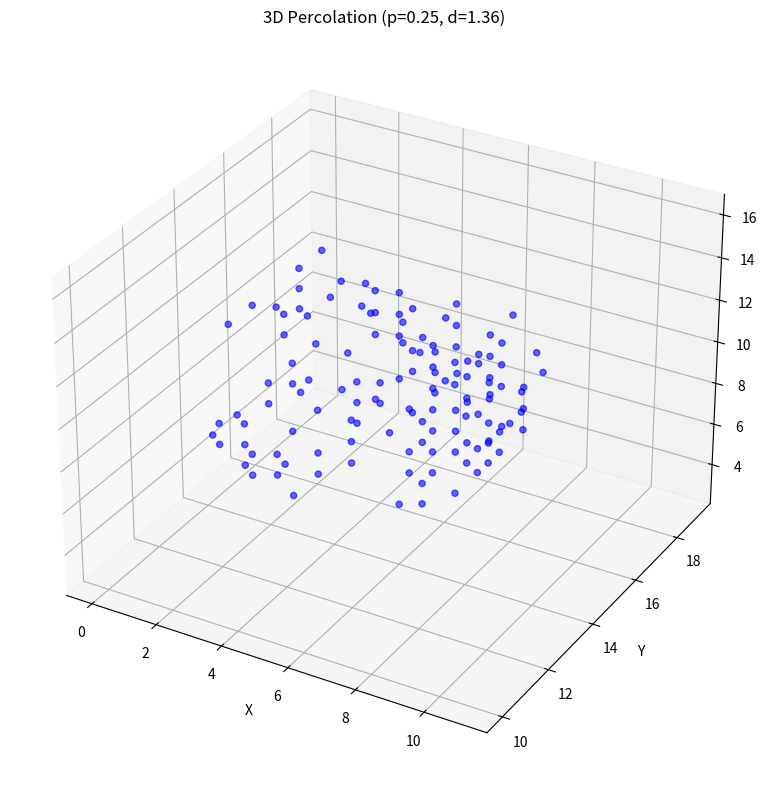
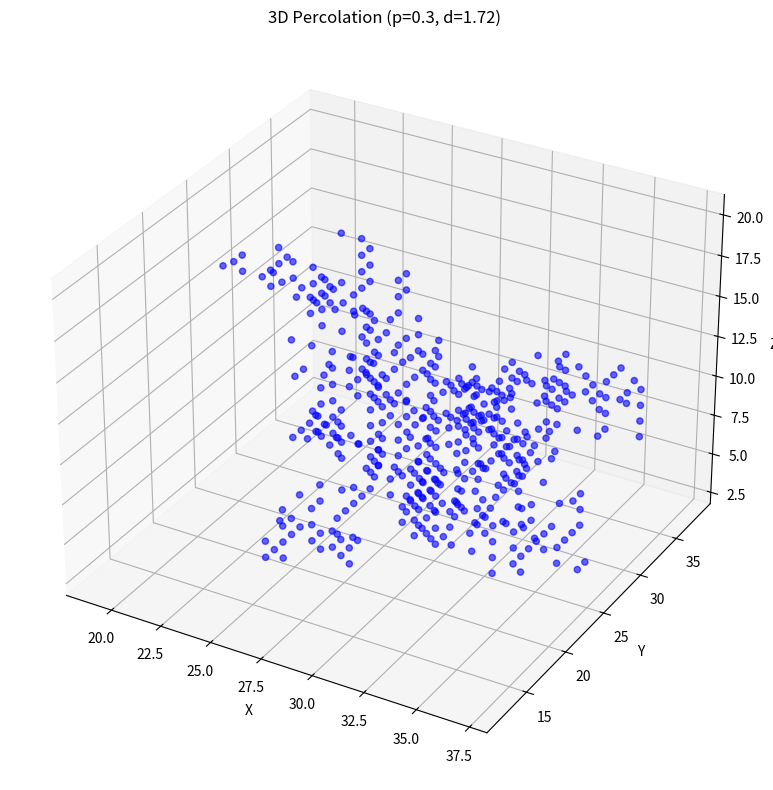
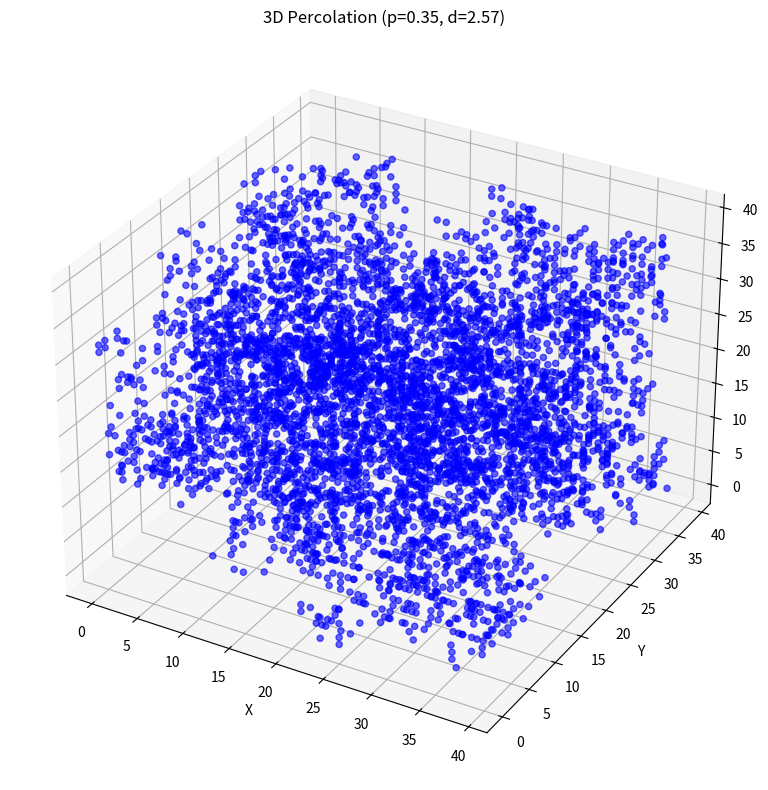
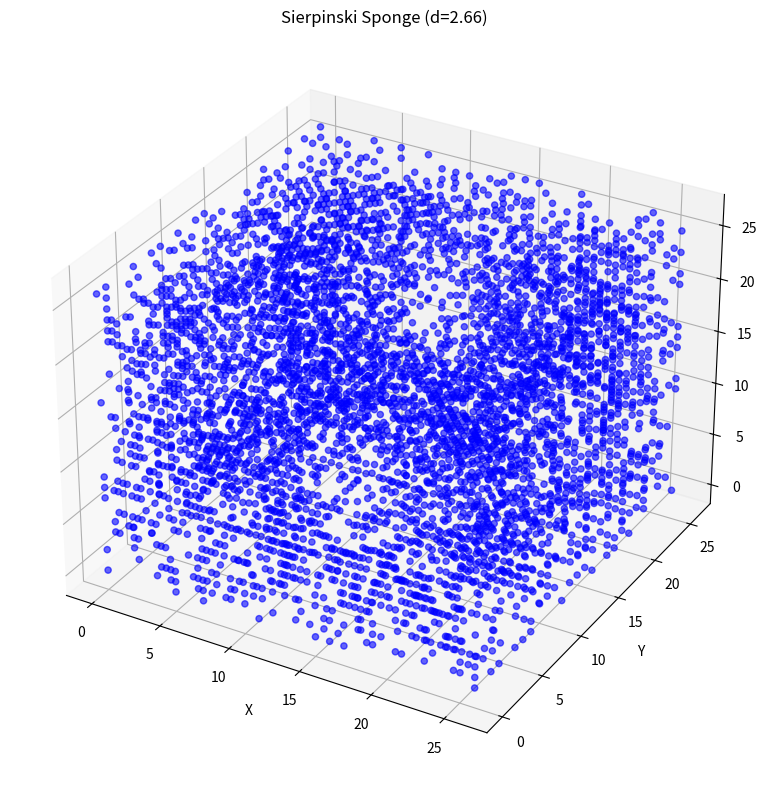
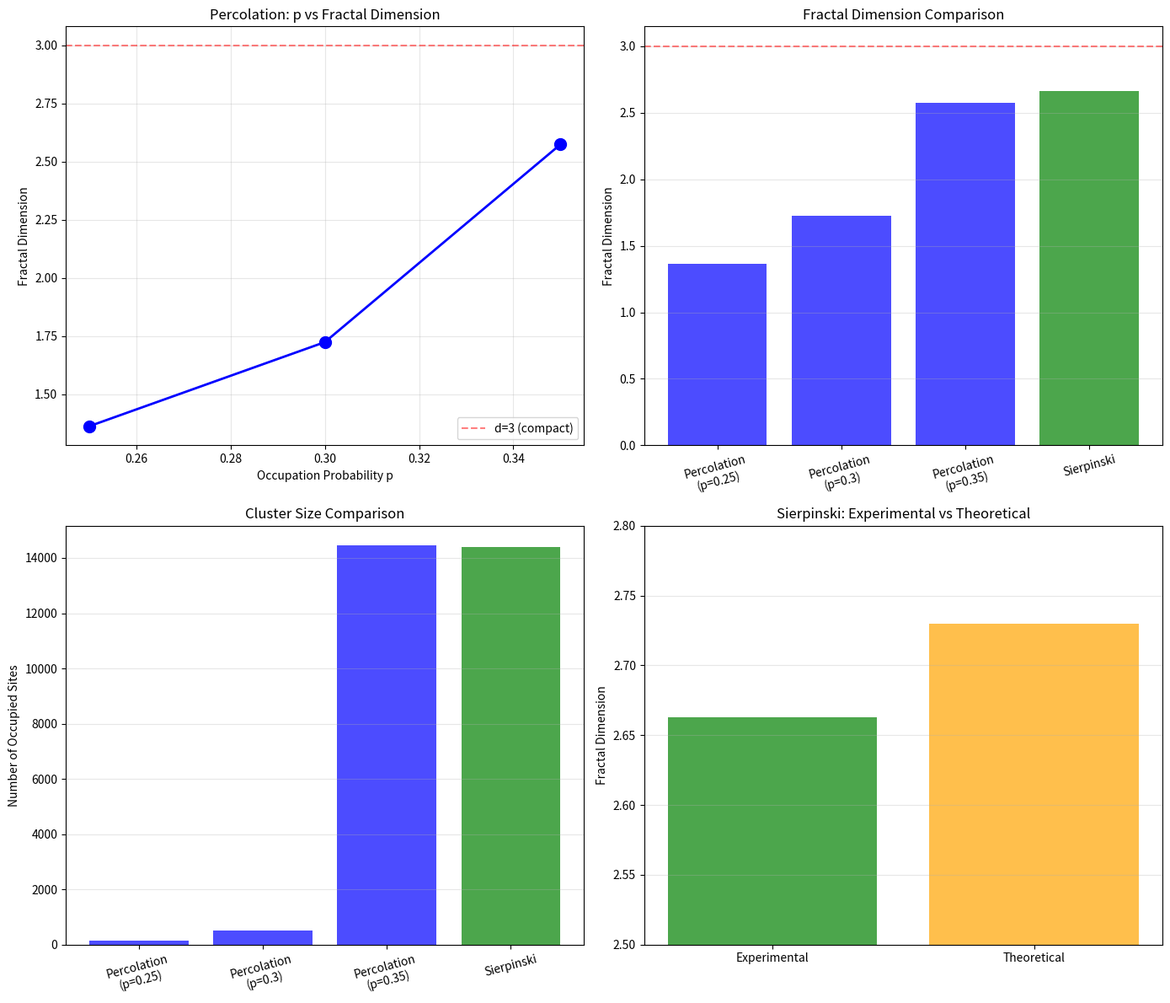

Here is the Python script that generated these plots, in order:
#!/usr/bin/env python3
"""
J方向: 随机分形3D可视化
生成3D渗流 cluster 和分形结构
"""
import numpy as np
import matplotlib
matplotlib.use('Agg')
import matplotlib.pyplot as plt
from mpl_toolkits.mplot3d import Axes3D
import json
from datetime import datetime


def generate_3d_percolation_cluster(size: int = 50, p: float = 0.3) -> np.ndarray:
    """
    生成3D渗流cluster
    
    Args:
        size: 网格大小
        p: 占据概率
    
    Returns:
        3D二进制数组 (1=占据, 0=空)
    """
    np.random.seed(42)
    
    # 随机占据
    grid = np.random.random((size, size, size)) < p
    
    # 找到最大cluster
    from scipy import ndimage
    labeled, n_clusters = ndimage.label(grid)
    
    if n_clusters > 0:
        # 找到最大的cluster
        cluster_sizes = np.bincount(labeled.ravel())[1:]  # 跳过背景
        largest_cluster_id = np.argmax(cluster_sizes) + 1
        largest_cluster = (labeled == largest_cluster_id)
        return largest_cluster
    
    return grid


def estimate_fractal_dimension_3d(cluster: np.ndarray) -> float:
    """
    使用盒计数法估计3D分形维度
    """
    sizes = []
    counts = []
    
    # 不同大小的盒子
    for box_size in [2, 4, 8, 16]:
        count = 0
        for i in range(0, cluster.shape[0], box_size):
            for j in range(0, cluster.shape[1], box_size):
                for k in range(0, cluster.shape[2], box_size):
                    # 检查盒子内是否有占据的格点
                    box = cluster[i:i+box_size, j:j+box_size, k:k+box_size]
                    if np.any(box):
                        count += 1
        
        sizes.append(box_size)
        counts.append(count)
    
    # 线性拟合估计维度
    log_sizes = np.log(sizes)
    log_counts = np.log(counts)
    
    # 简单线性回归
    n = len(log_sizes)
    slope = (n * np.sum(log_sizes * log_counts) - np.sum(log_sizes) * np.sum(log_counts)) / \
            (n * np.sum(log_sizes**2) - np.sum(log_sizes)**2)
    
    return abs(slope)


def plot_3d_cluster(cluster: np.ndarray, title: str, filename: str):
    """绘制3D cluster"""
    fig = plt.figure(figsize=(10, 8))
    ax = fig.add_subplot(111, projection='3d')
    
    # 获取占据的格点坐标
    x, y, z = np.where(cluster)
    
    # 随机采样以改善可视化
    if len(x) > 5000:
        indices = np.random.choice(len(x), 5000, replace=False)
        x, y, z = x[indices], y[indices], z[indices]
    
    # 绘制散点
    ax.scatter(x, y, z, c='blue', marker='o', s=20, alpha=0.6)
    
    ax.set_xlabel('X')
    ax.set_ylabel('Y')
    ax.set_zlabel('Z')
    ax.set_title(title)
    
    plt.tight_layout()
    plt.savefig(filename, dpi=150, bbox_inches='tight')
    plt.close()


def generate_sierpinski_3d(n_iterations: int = 4) -> np.ndarray:
    """生成3D Sierpinski海绵"""
    size = 3**n_iterations
    grid = np.ones((size, size, size), dtype=bool)
    
    for i in range(n_iterations):
        step = 3**(n_iterations - i - 1)
        for x in range(3):
            for y in range(3):
                for z in range(3):
                    # Sierpinski规则：如果恰好一个坐标为1（中心），则移除
                    if [x, y, z].count(1) >= 2:
                        grid[x*step:(x+1)*step, 
                             y*step:(y+1)*step, 
                             z*step:(z+1)*step] = False
    
    return grid


def run_j_direction_experiment():
    """运行J方向实验"""
    print("=" * 70)
    print("J方向: 随机分形3D可视化")
    print("=" * 70)
    
    results = {
        'timestamp': datetime.now().isoformat(),
        'fractals': []
    }
    
    # 实验1: 3D渗流
    print("\n📊 实验1: 3D渗流Cluster")
    for p in [0.25, 0.3, 0.35]:
        print(f"   占据概率 p={p}")
        cluster = generate_3d_percolation_cluster(size=40, p=p)
        dim = estimate_fractal_dimension_3d(cluster)
        n_occupied = np.sum(cluster)
        
        print(f"      占据格点数: {n_occupied}")
        print(f"      估计分形维度: {dim:.2f}")
        
        plot_3d_cluster(cluster, f'3D Percolation (p={p}, d={dim:.2f})', 
                       f'j_percolation_p{p}.png')
        
        results['fractals'].append({
            'type': 'percolation',
            'p': p,
            'dimension': float(dim),
            'n_occupied': int(n_occupied)
        })
    
    # 实验2: Sierpinski海绵
    print("\n📊 实验2: Sierpinski海绵")
    sierpinski = generate_sierpinski_3d(n_iterations=3)
    dim_sierp = estimate_fractal_dimension_3d(sierpinski)
    n_sierp = np.sum(sierpinski)
    
    print(f"   占据格点数: {n_sierp}")
    print(f"   估计分形维度: {dim_sierp:.2f}")
    print(f"   理论维度: ~2.73")
    
    plot_3d_cluster(sierpinski, f'Sierpinski Sponge (d={dim_sierp:.2f})', 
                   'j_sierpinski.png')
    
    results['fractals'].append({
        'type': 'sierpinski',
        'dimension': float(dim_sierp),
        'n_occupied': int(n_sierp),
        'theoretical_dim': 2.73
    })
    
    # 生成汇总图表
    fig, axes = plt.subplots(2, 2, figsize=(14, 12))
    
    # 渗流p vs 维度
    ax1 = axes[0, 0]
    percolation_data = [(r['p'], r['dimension']) for r in results['fractals'] if r['type'] == 'percolation']
    if percolation_data:
        ps, dims = zip(*percolation_data)
        ax1.plot(ps, dims, 'bo-', linewidth=2, markersize=10)
        ax1.set_xlabel('Occupation Probability p')
        ax1.set_ylabel('Fractal Dimension')
        ax1.set_title('Percolation: p vs Fractal Dimension')
        ax1.grid(True, alpha=0.3)
        ax1.axhline(y=3.0, color='red', linestyle='--', alpha=0.5, label='d=3 (compact)')
        ax1.legend()
    
    # 对比图
    ax2 = axes[0, 1]
    types = ['Percolation\n(p=0.25)', 'Percolation\n(p=0.3)', 'Percolation\n(p=0.35)', 'Sierpinski']
    dims = [r['dimension'] for r in results['fractals']]
    colors = ['blue', 'blue', 'blue', 'green']
    ax2.bar(types, dims, color=colors, alpha=0.7)
    ax2.set_ylabel('Fractal Dimension')
    ax2.set_title('Fractal Dimension Comparison')
    ax2.axhline(y=3.0, color='red', linestyle='--', alpha=0.5)
    ax2.tick_params(axis='x', rotation=15)
    ax2.grid(True, alpha=0.3, axis='y')
    
    # 占据格点数
    ax3 = axes[1, 0]
    occupied = [r['n_occupied'] for r in results['fractals']]
    ax3.bar(types, occupied, color=colors, alpha=0.7)
    ax3.set_ylabel('Number of Occupied Sites')
    ax3.set_title('Cluster Size Comparison')
    ax3.tick_params(axis='x', rotation=15)
    ax3.grid(True, alpha=0.3, axis='y')
    
    # 理论vs实验维度
    ax4 = axes[1, 1]
    sierp_data = [r for r in results['fractals'] if r['type'] == 'sierpinski'][0]
    ax4.bar(['Experimental', 'Theoretical'], 
            [sierp_data['dimension'], sierp_data['theoretical_dim']],
            color=['green', 'orange'], alpha=0.7)
    ax4.set_ylabel('Fractal Dimension')
    ax4.set_title('Sierpinski: Experimental vs Theoretical')
    ax4.set_ylim([2.5, 2.8])
    ax4.grid(True, alpha=0.3, axis='y')
    
    plt.tight_layout()
    plt.savefig('j_direction_summary.png', dpi=150, bbox_inches='tight')
    print(f"\n✓ 汇总图表已保存: j_direction_summary.png")
    
    # 保存结果
    with open('results_j_fractals.json', 'w') as f:
        json.dump(results, f, indent=2)
    print(f"✓ 结果已保存: results_j_fractals.json")
    
    return results


if __name__ == '__main__':
    run_j_direction_experiment()
